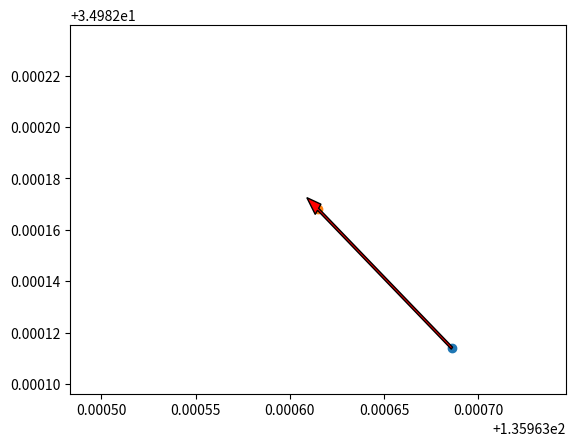

Write the Python code that produced this figure.
# -*- coding: utf-8 -*-
"""
Created on Thu Oct 24 14:43:13 2019

@author: FujiiChang
"""

import csv
import math
import matplotlib.pyplot as plt
import numpy as np

theta = 34.9820933 # 緯度
earth_R = 6378137 # 地球の半径．WGS84の値を用いる
ey = 360/(2*math.pi*earth_R) # 緯度単位距離. 1mあたりの度数
ex = 360/(2*math.pi*earth_R*math.cos(theta*math.pi/180)) # 経度単位距離. 1mあたりの度数

file = open('state.csv', 'a')
csvWriter = csv.writer(file)
csvWriter.writerow(['longitude', 'latitude', 'yaw'])

def save_state_data(file, lon, lat, yaw):
    csvWriter.writerow([lon, lat, yaw])

def draw_state(current, target):
    c_lon = current[0]
    c_lat = current[1]
    t_lon = target[0]
    t_lat = target[1]
    plt.xlim([t_lon-12*ex, t_lon+12*ex])
    plt.ylim([t_lat-8*ey, t_lat+8*ey])
    plt.scatter([c_lon], [c_lat])
    plt.scatter([t_lon], [t_lat])
    plt.arrow(c_lon, c_lat, t_lon-c_lon, t_lat-c_lat, width=0.000001, head_width=0.000005, fc="red")
    plt.show()
    
if __name__ == "__main__":
    
    current_point = [34.982114, 135.963686, 0.0]
    target_point = [34.982168, 135.963615]

    current = [current_point[1], current_point[0], current_point[2]]
    target = [target_point[1], target_point[0]]
    
    save_state_data(file, current[0], current[1], current[2])
    draw_state(current, target)
    
    file.close()
